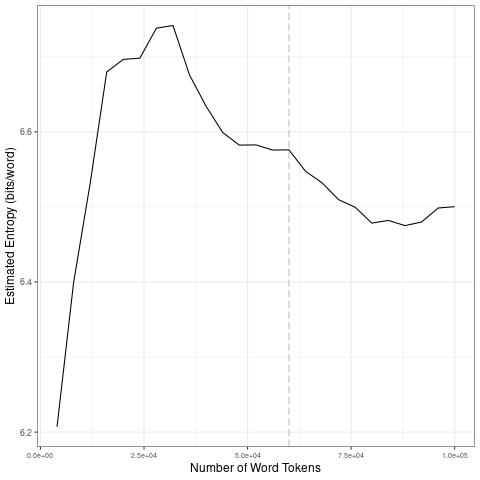

Source data for this figure (header and first rows):
file, entropy.Corpus.Size, entropy.Entropy, sd.Corpus.Size, sd.SD
data/2021_by_fr/2021-09-20_tokens_1-gram…, 4000, 6.207, 20000, 0.2049
data/2021_by_fr/2021-09-20_tokens_1-gram…, 8000, 6.399, 40000, 0.04504
data/2021_by_fr/2021-09-20_tokens_1-gram…, 12000, 6.531, 60000, 0.009528
data/2021_by_fr/2021-09-20_tokens_1-gram…, 16000, 6.68, 80000, 0.02709
data/2021_by_fr/2021-09-20_tokens_1-gram…, 20000, 6.697, 1e+05, 0.01148
data/2021_by_fr/2021-09-20_tokens_1-gram…, 24000, 6.698, 20000, 0.2049
data/2021_by_fr/2021-09-20_tokens_1-gram…, 28000, 6.738, 40000, 0.04504
data/2021_by_fr/2021-09-20_tokens_1-gram…, 32000, 6.742, 60000, 0.009528
data/2021_by_fr/2021-09-20_tokens_1-gram…, 36000, 6.676, 80000, 0.02709
data/2021_by_fr/2021-09-20_tokens_1-gram…, 40000, 6.634, 1e+05, 0.01148
data/2021_by_fr/2021-09-20_tokens_1-gram…, 44000, 6.599, 20000, 0.2049
data/2021_by_fr/2021-09-20_tokens_1-gram…, 48000, 6.582, 40000, 0.04504
data/2021_by_fr/2021-09-20_tokens_1-gram…, 52000, 6.583, 60000, 0.009528
data/2021_by_fr/2021-09-20_tokens_1-gram…, 56000, 6.576, 80000, 0.02709
data/2021_by_fr/2021-09-20_tokens_1-gram…, 60000, 6.576, 1e+05, 0.01148
data/2021_by_fr/2021-09-20_tokens_1-gram…, 64000, 6.547, 20000, 0.2049
data/2021_by_fr/2021-09-20_tokens_1-gram…, 68000, 6.532, 40000, 0.04504
data/2021_by_fr/2021-09-20_tokens_1-gram…, 72000, 6.51, 60000, 0.009528
data/2021_by_fr/2021-09-20_tokens_1-gram…, 76000, 6.5, 80000, 0.02709
data/2021_by_fr/2021-09-20_tokens_1-gram…, 80000, 6.478, 1e+05, 0.01148
data/2021_by_fr/2021-09-20_tokens_1-gram…, 84000, 6.482, 20000, 0.2049
data/2021_by_fr/2021-09-20_tokens_1-gram…, 88000, 6.475, 40000, 0.04504
data/2021_by_fr/2021-09-20_tokens_1-gram…, 92000, 6.48, 60000, 0.009528
data/2021_by_fr/2021-09-20_tokens_1-gram…, 96000, 6.499, 80000, 0.02709
data/2021_by_fr/2021-09-20_tokens_1-gram…, 1e+05, 6.5, 1e+05, 0.01148
